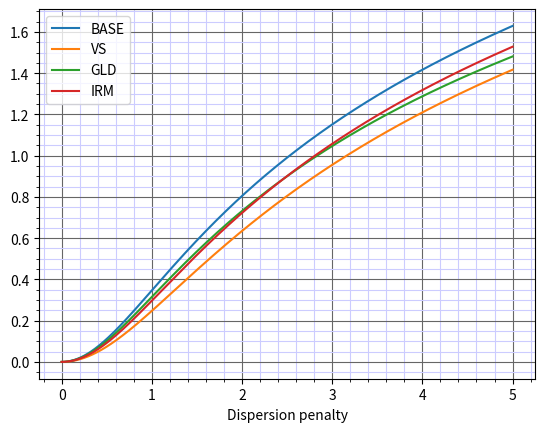

Reproduce this figure in Python.
import numpy as np
import matplotlib.pyplot as plt
from scipy import optimize



x = np.linspace(0,5,1000)



def time(disp, stabs=1, gld=1):
    return np.log(np.sqrt(1+(stabs * disp)**2)) * gld


fig, ax = plt.subplots()

ax.plot(x, time(x), label='BASE')
ax.plot(x, time(x, stabs=0.8), label='VS')
ax.plot(x, time(x, gld=1/1.1), label='GLD')
ax.plot(x, time(x, stabs=0.9), label='IRM')
ax.set_xlabel('Dispersion penalty')
#ax.set_ylabel('Time to aim')
#ax.set_title('3s aiming time')
ax.grid(which='major', color='#666666', linestyle='-')
ax.grid(which='minor', color='#ccccff', linestyle='-')
plt.minorticks_on()
ax.legend()
plt.show()
#plt.savefig('glsvsirm.png', dpi=600, format='png')


def prep(y):
    return time(y, stabs=0.8) - time(y, gld=1/1.1)


#result = optimize.root_scalar(prep, bracket=[0.1, 30])
#print(result)
